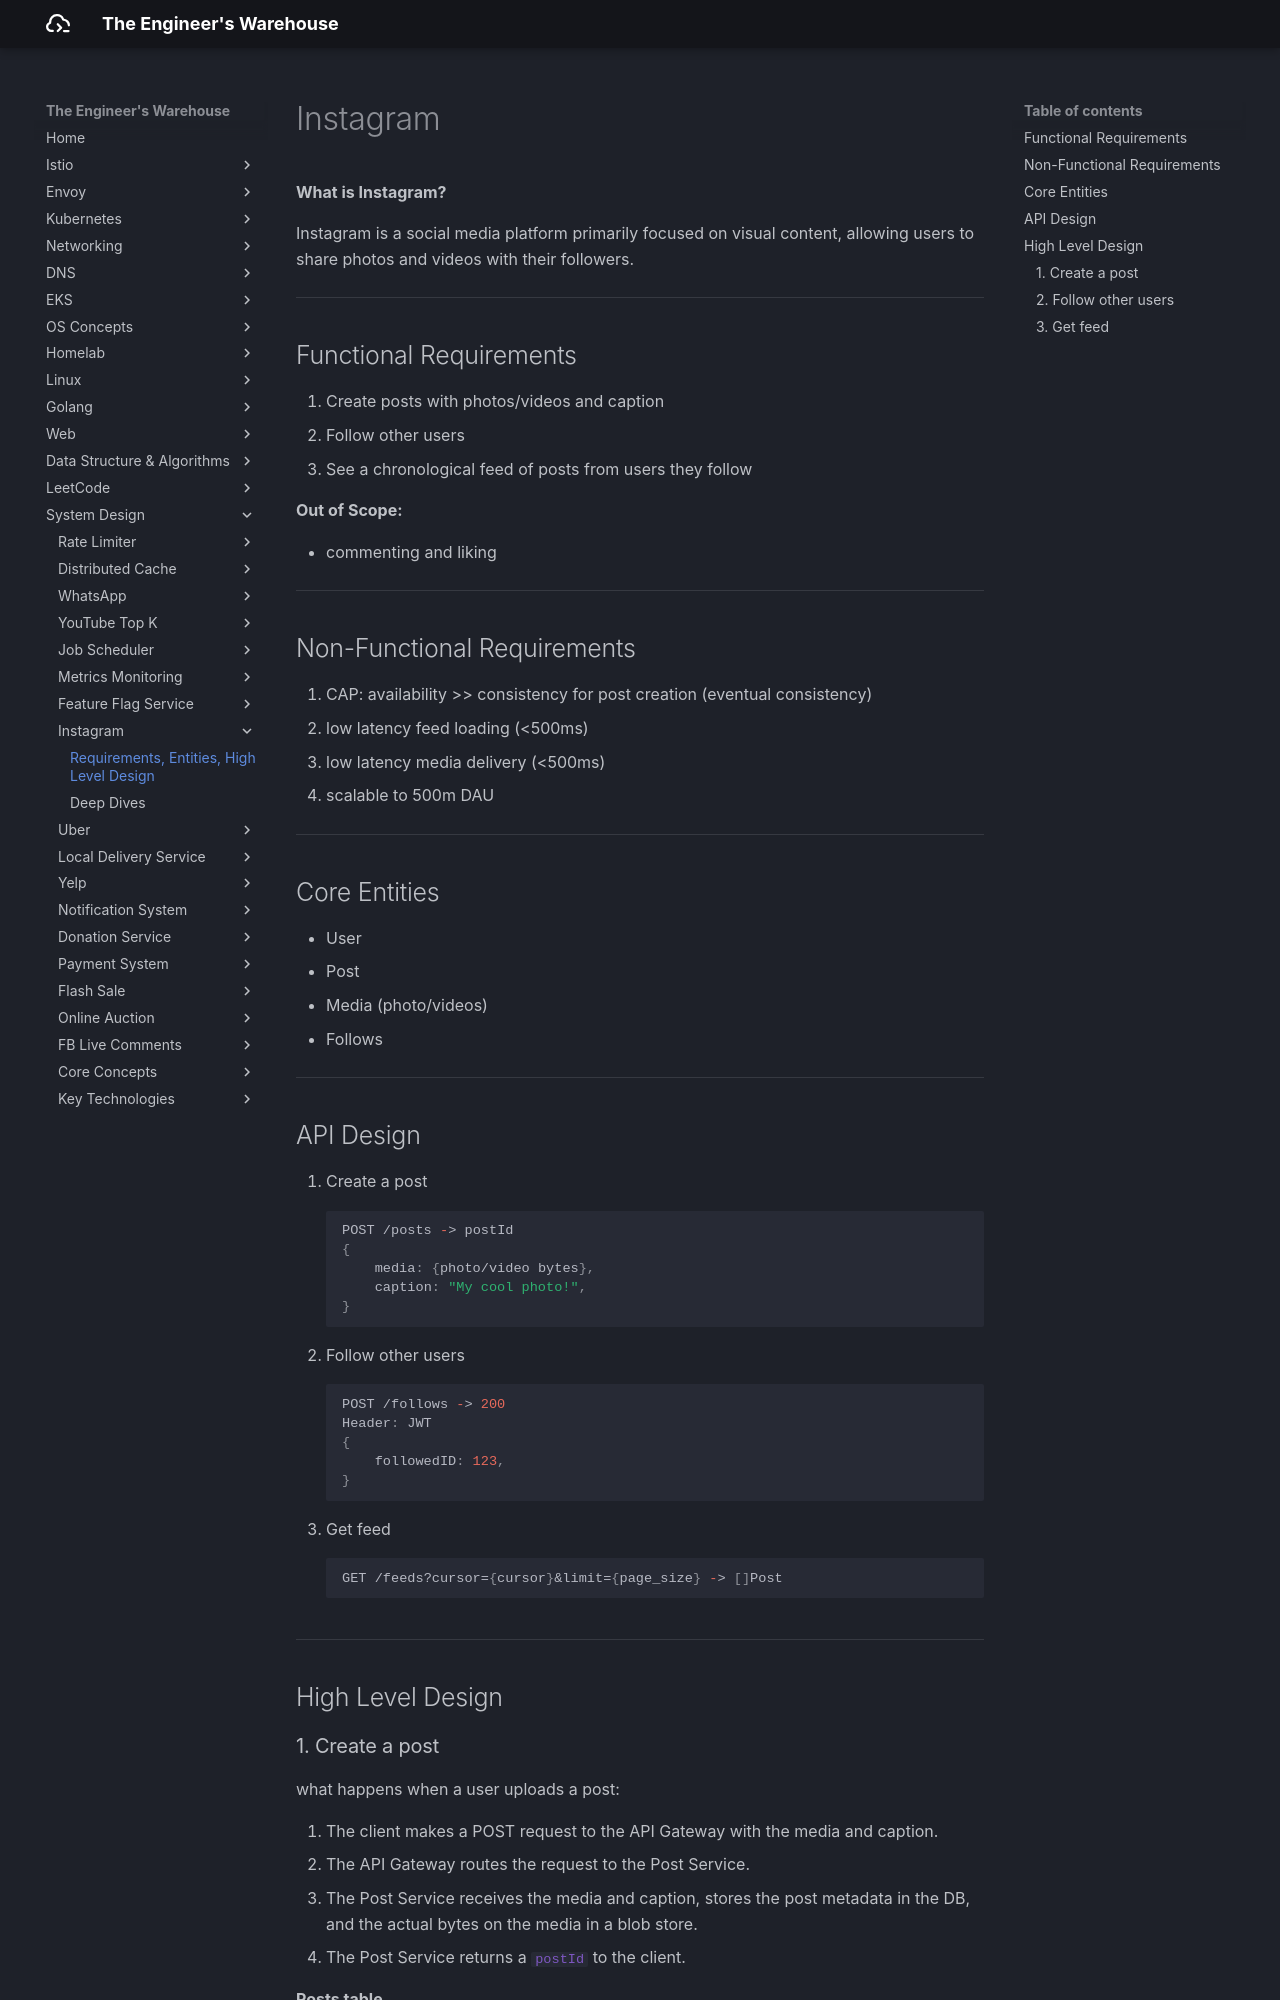

repository: seyoungnam/docs · page: system-design/instagram/part-1/index.html · generator: mkdocs

# Instagram

**What is Instagram?**

Instagram is a social media platform primarily focused on visual content, allowing users to share photos and videos with their followers.

---

## Functional Requirements

1. Create posts with photos/videos and caption
1. Follow other users
1. See a chronological feed of posts from users they follow

**Out of Scope:**

- commenting and liking

---

## Non-Functional Requirements

1. CAP: availability >> consistency for post creation (eventual consistency)
1. low latency feed loading (<500ms)
1. low latency media delivery (<500ms)
1. scalable to 500m DAU


---

## Core Entities

- User
- Post
- Media (photo/videos)
- Follows

---

## API Design

1. Create a post
    ``` json
    POST /posts -> postId
    {
        media: {photo/video bytes},
        caption: "My cool photo!",
    }
    ```
1. Follow other users
    ``` json
    POST /follows -> 200
    Header: JWT
    {
        followedID: 123,
    }
    ```
1. Get feed
    ``` json
    GET /feeds?cursor={cursor}&limit={page_size} -> []Post
    ```

---

## High Level Design
